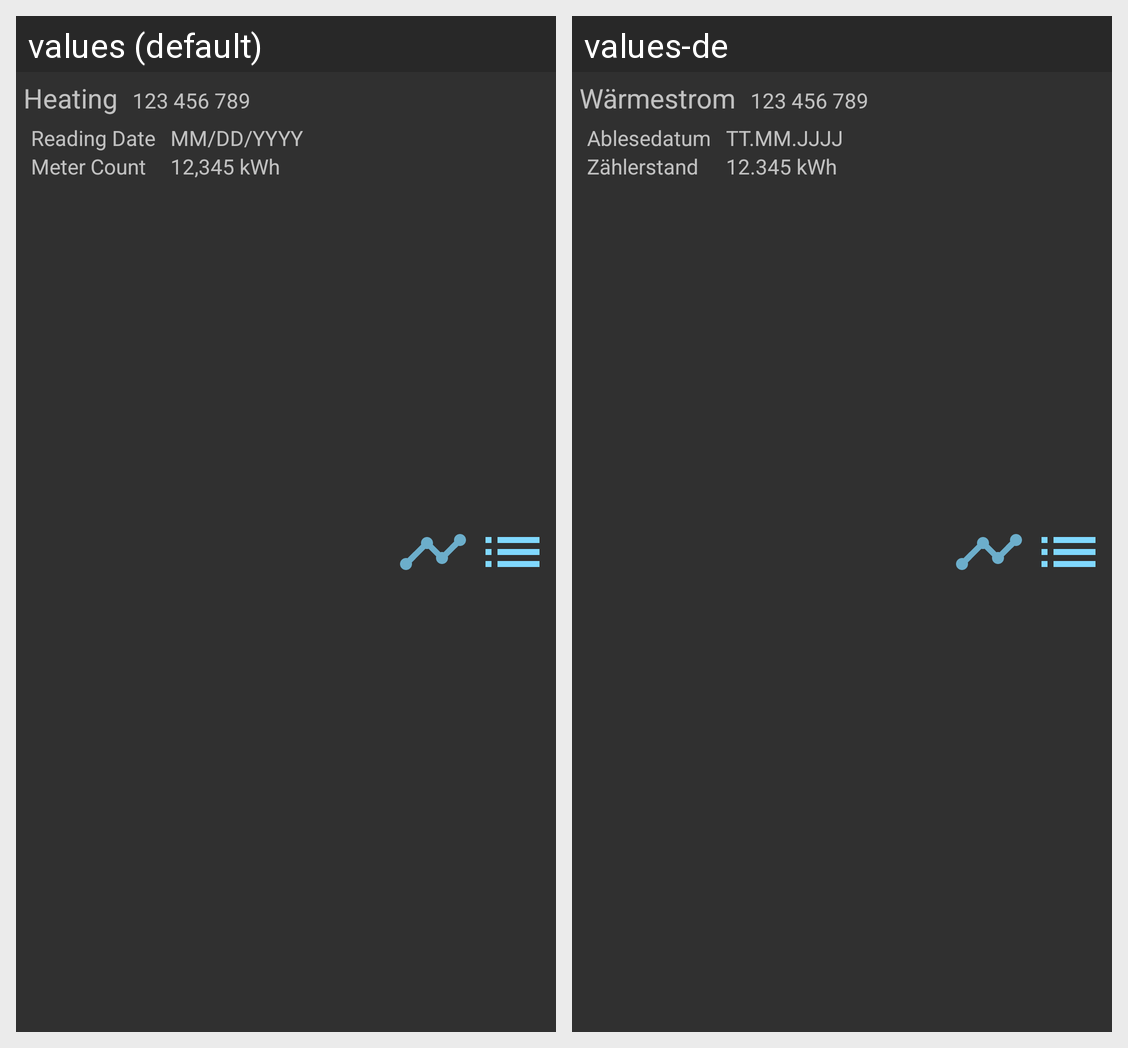

The Android screen above is rendered under two locales of the same app. Produce the string resources it draws, with the default and per-locale values.
Android screen res/layout/meter_row.xml rendered under 2 locales, left to right: values (default), values-de. Device: Nexus 5 (rendered at 1080×1920; each locale shown at half size, 540×960, under a caption strip naming it); theme AppTheme.
Strings drawn on this screen, with the default value and each locale's value (text and hints the layout hard-codes, and strings that could not be matched under every locale, appear in the picture but are not listed):

sample_description
  values: Heating
  values-de: Wärmestrom

sample_meter
  values: 123 456 789
  values-de: 123 456 789

reading_date
  values: Reading Date
  values-de: Ablesedatum

sample_date
  values: MM/DD/YYYY
  values-de: TT.MM.JJJJ

sample_count
  values: 12,345 kWh
  values-de: 12.345 kWh

meter_count
  values: Meter Count
  values-de: Zählerstand
